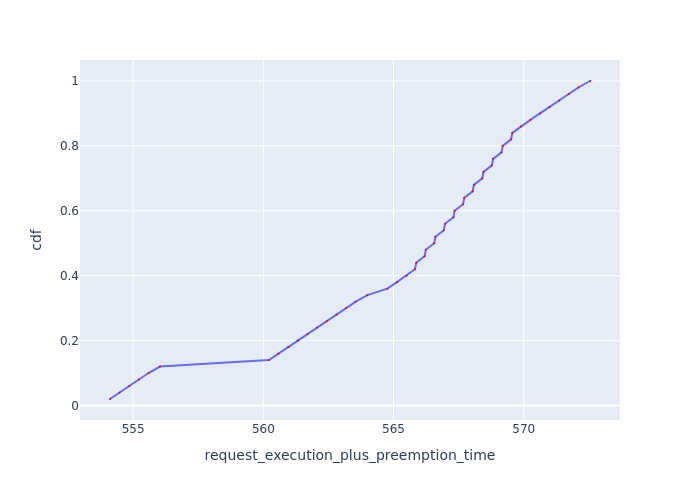

The table this chart was drawn from, first rows:
Request Id, request_execution_plus_preemption_time, cdf
0_49, 554.1, 0.02
0_48, 554.5, 0.04
0_47, 554.9, 0.06
0_46, 555.2, 0.08
0_45, 555.6, 0.1
0_44, 556, 0.12
0_43, 560.2, 0.14
0_42, 560.6, 0.16
0_41, 561, 0.18
0_40, 561.3, 0.2
0_39, 561.7, 0.22
0_38, 562.1, 0.24
0_37, 562.4, 0.26
0_36, 562.8, 0.28
0_35, 563.2, 0.3
0_34, 563.5, 0.32
0_33, 564, 0.34
0_32, 564.8, 0.36
0_31, 565.1, 0.38
0_30, 565.5, 0.4
0_18, 565.8, 0.42
0_29, 565.9, 0.44
0_17, 566.2, 0.46
0_28, 566.2, 0.48
0_16, 566.6, 0.5
0_27, 566.6, 0.52
0_15, 566.9, 0.54
0_26, 567, 0.56
0_14, 567.3, 0.58
0_25, 567.3, 0.6
0_13, 567.7, 0.62
0_24, 567.7, 0.64
0_12, 568, 0.66
0_23, 568.1, 0.68
0_11, 568.4, 0.7
0_22, 568.5, 0.72
0_10, 568.8, 0.74
0_21, 568.8, 0.76
0_9, 569.1, 0.78
0_20, 569.2, 0.8
0_8, 569.5, 0.82
0_19, 569.6, 0.84
0_7, 569.9, 0.86
0_6, 570.3, 0.88
0_5, 570.6, 0.9
0_4, 571, 0.92
0_3, 571.4, 0.94
0_2, 571.7, 0.96
0_1, 572.1, 0.98
0_0, 572.5, 1.0
